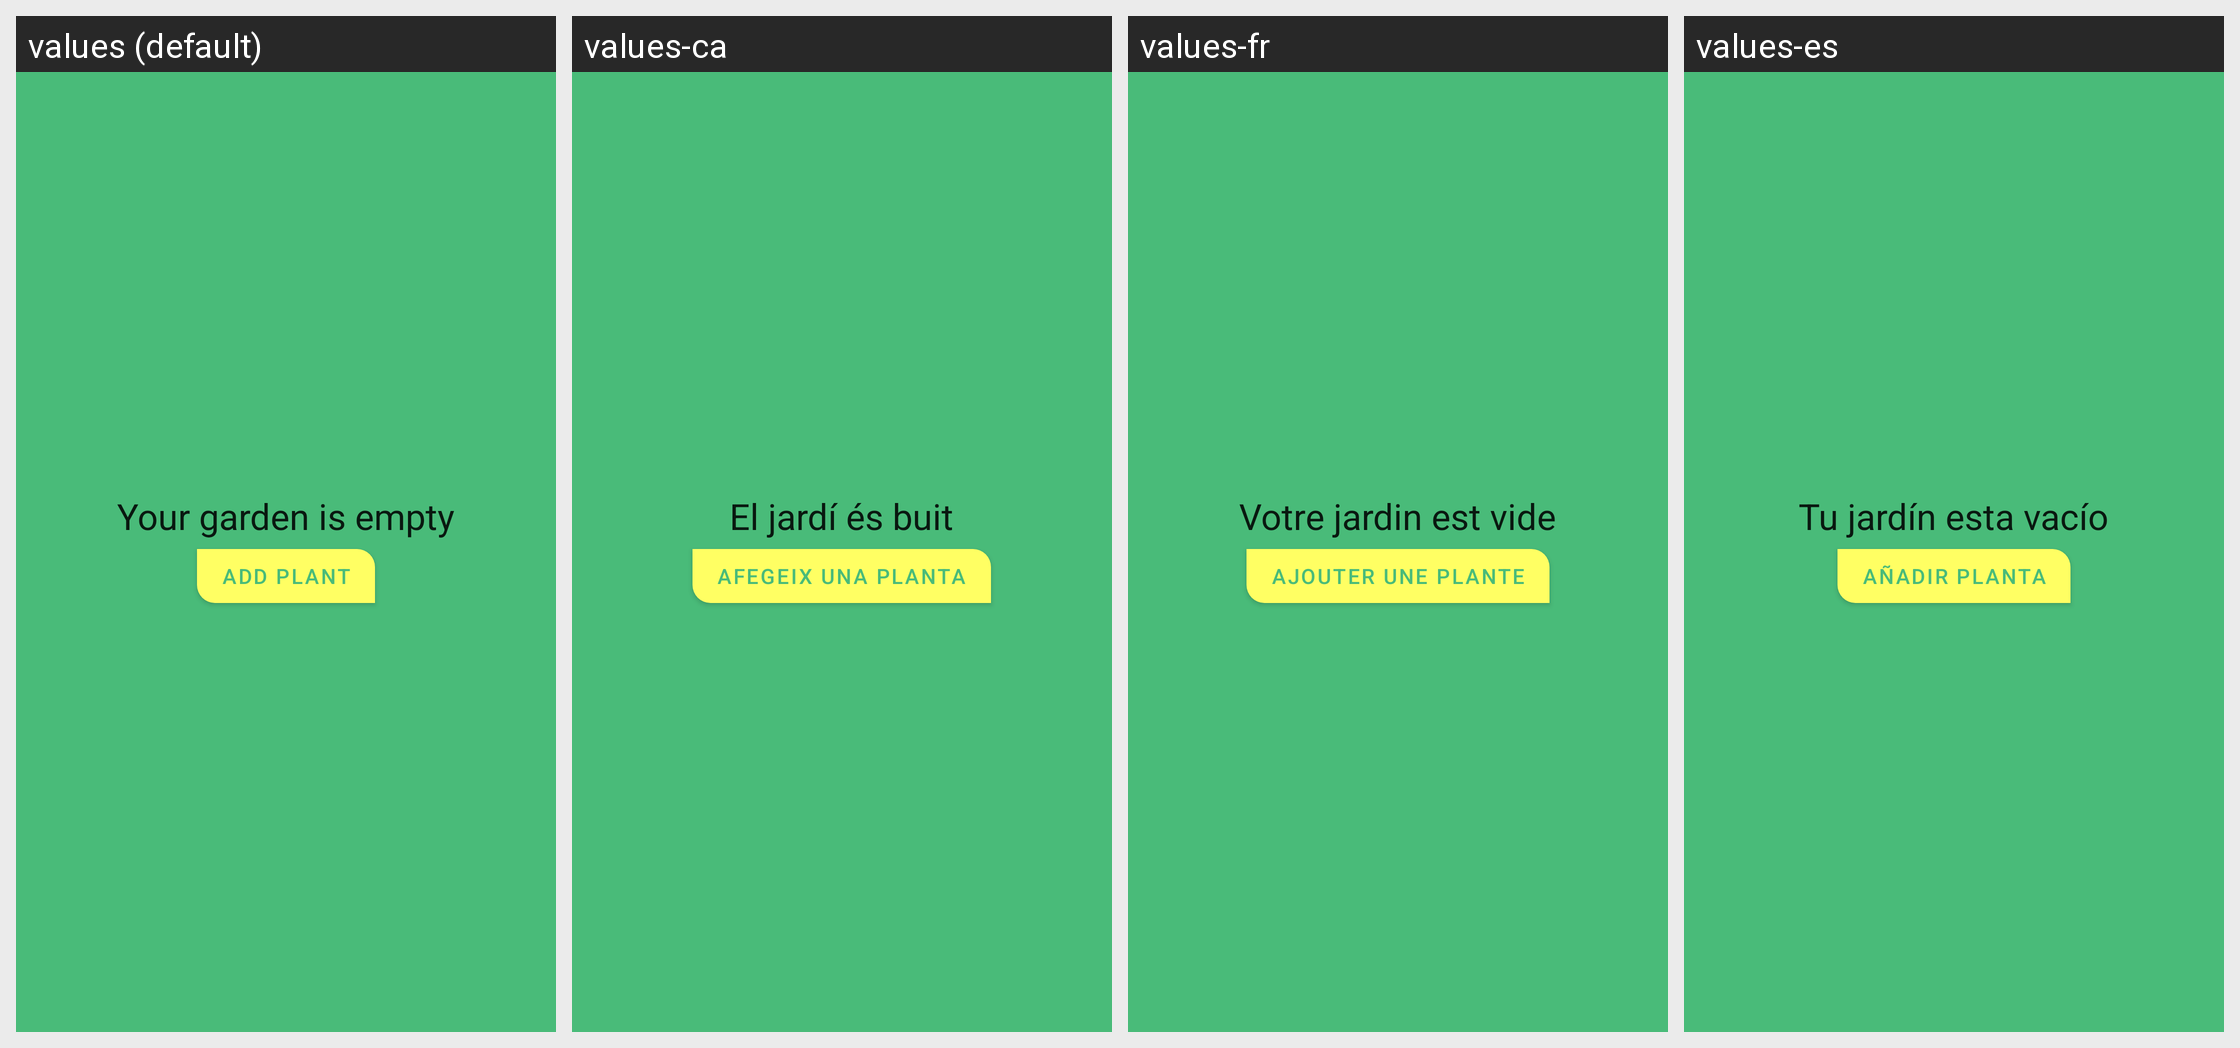

Locale-by-locale string values for the Android screen shown in this grid:
Android screen res/layout/fragment_garden.xml rendered under 4 locales, left to right: values (default), values-ca, values-fr, values-es. Device: Nexus 5 (rendered at 1080×1920; each locale shown at half size, 540×960, under a caption strip naming it); theme Theme.Sunflower.NoActionBar.
Other locales in the repository, not shown: values-bn, values-de, values-it, values-ja, values-ru, values-tr-rTR, values-zh-rCN, values-zh-rTW.
Strings drawn on this screen, with the default value and each locale's value (text and hints the layout hard-codes, and strings that could not be matched under every locale, appear in the picture but are not listed):

garden_empty
  values: Your garden is empty
  values-ca: El jardí és buit
  values-fr: Votre jardin est vide
  values-es: Tu jardín esta vacío

add_plant
  values: Add plant
  values-ca: Afegeix una planta
  values-fr: Ajouter une plante
  values-es: Añadir planta
